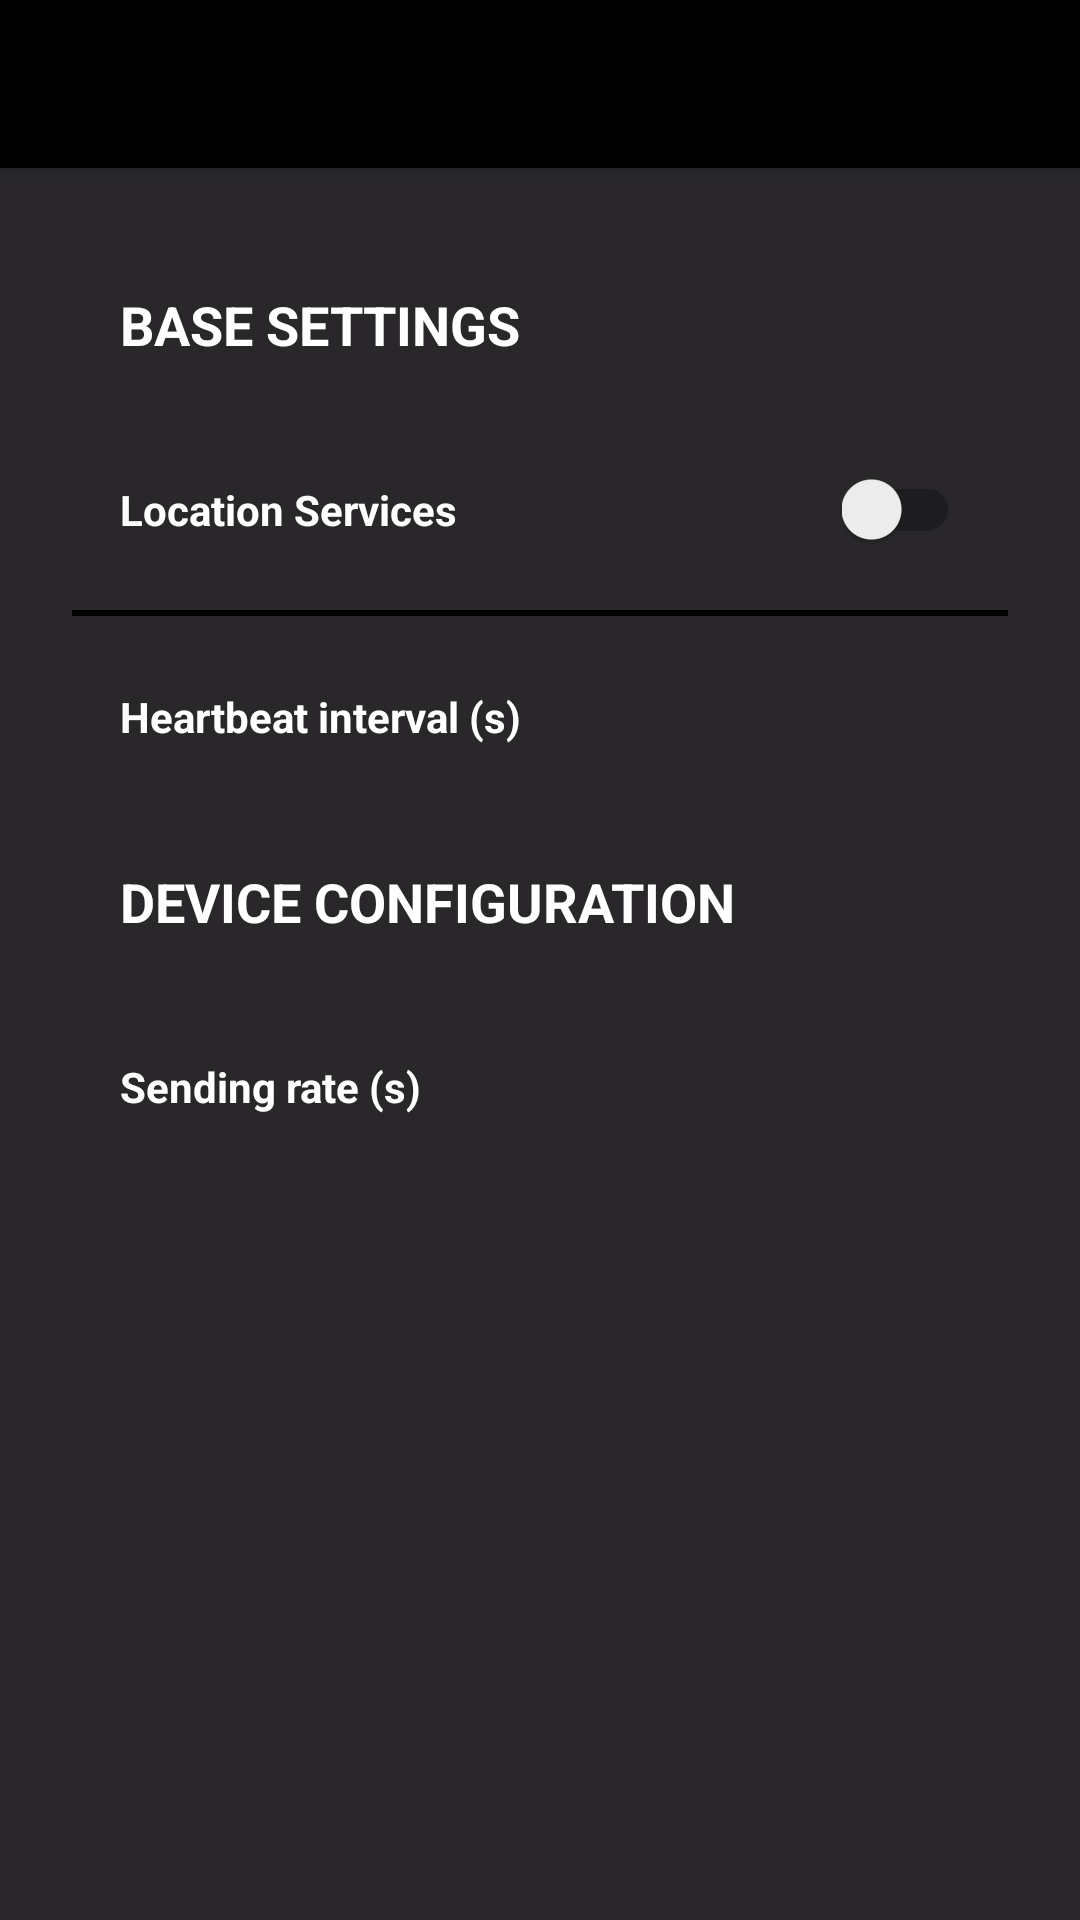

Write the Android layout XML for this screen, with the resource values it uses.
<!-- AndroidManifest.xml: activity theme AppTheme.NoActionBar -->
<!-- res/layout/activity_settings.xml -->
<?xml version="1.0" encoding="utf-8"?>
<android.support.design.widget.CoordinatorLayout
    android:id="@+id/settings_coordinator"
    xmlns:android="http://schemas.android.com/apk/res/android"
    xmlns:tools="http://schemas.android.com/tools"
    android:layout_width="match_parent"
    android:layout_height="match_parent"
    android:background="@color/main_dark"
    tools:context=".activities.SettingsActivity"
    xmlns:app="http://schemas.android.com/apk/res-auto">

    <include layout="@layout/toolbar_layout"/>

    <RelativeLayout
        android:layout_width="match_parent"
        android:layout_height="wrap_content"
        app:layout_behavior="@string/appbar_scrolling_view_behavior"
        android:paddingBottom="@dimen/activity_vertical_margin"
        android:paddingLeft="@dimen/activity_horizontal_margin"
        android:paddingRight="@dimen/activity_horizontal_margin"
        android:paddingTop="@dimen/activity_vertical_margin">

        <TextView
            android:id="@+id/settings_base_title"
            android:layout_width="wrap_content"
            android:layout_height="wrap_content"
            android:textAllCaps="true"
            android:textSize="18sp"
            android:textStyle="bold"
            android:layout_margin="@dimen/activity_vertical_margin"
            android:text="@string/settings_base_title"
            android:textColor="@android:color/white"/>

        <TextView
            android:id="@+id/settings_gps_label"
            android:layout_width="wrap_content"
            android:layout_height="wrap_content"
            android:layout_below="@+id/settings_base_title"
            android:layout_margin="@dimen/activity_vertical_margin"
            android:textStyle="bold"
            android:textSize="14sp"
            android:text="@string/settings_gps_switch_label"
            android:textColor="@android:color/white"/>

        <android.support.v7.widget.SwitchCompat
            android:id="@+id/settings_gps_switch"
            android:layout_width="wrap_content"
            android:layout_height="wrap_content"
            android:layout_alignBaseline="@+id/settings_gps_label"
            android:layout_alignParentEnd="true"
            android:layout_marginLeft="@dimen/activity_vertical_margin"
            android:layout_marginRight="@dimen/activity_vertical_margin"
            android:background="@null"/>

        <View
            android:id="@+id/separator"
            android:layout_width="match_parent"
            android:layout_height="2dp"
            android:layout_margin="4dp"
            android:layout_below="@+id/settings_gps_label"
            android:background="@color/main_black"/>

        <TextView
            android:id="@+id/settings_heart_rate_label"
            android:layout_width="wrap_content"
            android:layout_height="wrap_content"
            android:layout_below="@+id/separator"
            android:layout_margin="@dimen/activity_vertical_margin"
            android:text="@string/settings_heart_rate_label"
            android:textColor="@android:color/white"
            android:textSize="14sp"
            android:textStyle="bold"
            android:visibility="gone"/>

        <android.support.v7.widget.SwitchCompat
            android:id="@+id/settings_heart_rate_switch"
            android:layout_width="wrap_content"
            android:layout_height="wrap_content"
            android:layout_alignBaseline="@+id/settings_heart_rate_label"
            android:layout_alignParentEnd="true"
            android:layout_marginLeft="@dimen/activity_vertical_margin"
            android:layout_marginRight="@dimen/activity_vertical_margin"
            android:background="@null"
            android:visibility="gone"/>

        <TextView
            android:id="@+id/settings_heartbeat_interval_label"
            android:layout_width="wrap_content"
            android:layout_height="wrap_content"
            android:layout_below="@+id/settings_heart_rate_label"
            android:layout_margin="@dimen/activity_vertical_margin"
            android:text="@string/settings_heartbeat_interval_label"
            android:textColor="@android:color/white"
            android:textSize="14sp"
            android:textStyle="bold"
            android:visibility="visible"/>

        <TextView
            android:id="@+id/settings_heartbeat_interval_edit"
            android:layout_width="wrap_content"
            android:layout_height="wrap_content"
            android:layout_alignBaseline="@+id/settings_heartbeat_interval_label"
            android:layout_alignParentRight="true"
            android:maxLines="1"
            android:padding="@dimen/activity_vertical_margin"
            android:textColor="@android:color/white"
            android:textSize="14sp"
            android:textStyle="bold"
            android:visibility="visible"/>

        <TextView
            android:id="@+id/settings_device_config_title"
            android:layout_width="wrap_content"
            android:layout_height="wrap_content"
            android:textAllCaps="true"
            android:textSize="18sp"
            android:textStyle="bold"
            android:textColor="@android:color/white"
            android:text="@string/settings_dev_config_title"
            android:layout_below="@+id/settings_heartbeat_interval_label"
            android:layout_margin="@dimen/activity_horizontal_margin"/>

        <TextView
            android:id="@+id/settings_sending_rate_label"
            android:layout_width="wrap_content"
            android:layout_height="wrap_content"
            android:layout_below="@+id/settings_device_config_title"
            android:layout_margin="@dimen/activity_vertical_margin"
            android:textStyle="bold"
            android:textSize="14sp"
            android:text="@string/settings_sending_rate_label"
            android:textColor="@android:color/white"/>

        <TextView
            android:id="@+id/settings_sending_rate_edit"
            android:layout_width="wrap_content"
            android:layout_height="wrap_content"
            android:layout_alignBaseline="@+id/settings_sending_rate_label"
            android:layout_alignParentRight="true"
            android:padding="@dimen/activity_vertical_margin"
            android:textStyle="bold"
            android:textSize="14sp"
            android:maxLines="1"
            android:textColor="@android:color/white"/>

    </RelativeLayout>

</android.support.design.widget.CoordinatorLayout>
<!-- res/layout/toolbar_layout.xml (included above) -->
<?xml version="1.0" encoding="utf-8"?>
<android.support.design.widget.AppBarLayout
    android:id="@+id/toolbar_layout"
    xmlns:JMyIotGateway="http://schemas.android.com/apk/res-auto"
    xmlns:android="http://schemas.android.com/apk/res/android"
    android:layout_width="match_parent"
    android:layout_height="wrap_content"
    android:theme="@style/AppTheme.AppBarOverlay">

    <android.support.v7.widget.Toolbar
        android:id="@+id/toolbar"
        android:layout_width="match_parent"
        android:layout_height="?attr/actionBarSize"
        android:background="@color/main_black"
        JMyIotGateway:popupTheme="@style/AppTheme.AppBarOverlay">

        <ImageView
            android:id="@+id/toolbar_logo"
            android:layout_width="wrap_content"
            android:layout_height="wrap_content"
            android:src="@drawable/arrow_worm_white"/>
        </android.support.v7.widget.Toolbar>

</android.support.design.widget.AppBarLayout>
<!-- resources referenced by this layout -->
<resources>
  <color name="main_black">#000000</color>
  <color name="main_dark">#29272a</color>
  <dimen name="activity_horizontal_margin">20dp</dimen>
  <dimen name="activity_vertical_margin">20dp</dimen>
  <string name="settings_base_title">Base settings</string>
  <string name="settings_dev_config_title">Device configuration</string>
  <string name="settings_gps_switch_label">Location Services</string>
  <string name="settings_heart_rate_label">MS Band heart rate consent</string>
  <string name="settings_heartbeat_interval_label">Heartbeat interval (s)</string>
  <string name="settings_sending_rate_label">Sending rate (s)</string>
  <style name="AppTheme.AppBarOverlay" parent="ThemeOverlay.AppCompat.Dark.ActionBar" />
  <style name="AppTheme.NoActionBar">
          <item name="windowActionBar">false</item>
          <item name="windowNoTitle">true</item>
      </style>
</resources>
